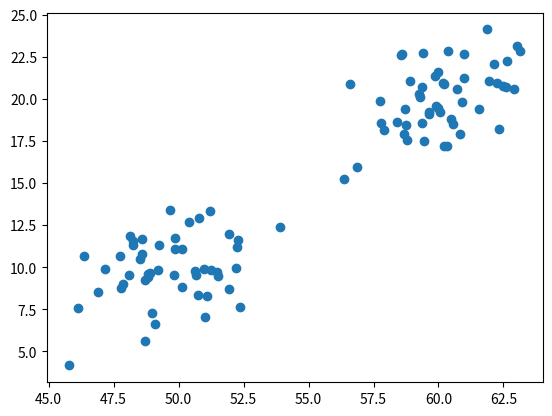

The matplotlib source for this figure:
# needed imports
from matplotlib import pyplot as plt
from scipy.cluster.hierarchy import dendrogram, linkage
import numpy as np


# some setting for this notebook to actually show the graphs inline, you probably won't need this
# %matplotlib inline
np.set_printoptions(precision=5, suppress=True)  # suppress scientific float notation


# generate two clusters: a with 100 points, b with 50:
np.random.seed(4711)  # for repeatability of this tutorial
a = np.random.multivariate_normal([50 , 10], [[3, 1], [1, 4]], size=[50,])
b = np.random.multivariate_normal([60, 20], [[3, 1], [1, 4]], size=[50,])


print(a)
print(b)
X = np.concatenate((a, b),)
print(X.shape)  # 150 samples with 2 dimensions
plt.scatter(X[:,0], X[:,1])
plt.show()


# generate the linkage matrix
Z = linkage(X, 'single')



from scipy.cluster.hierarchy import cophenet
from scipy.spatial.distance import pdist

# c, coph_dists = cophenet(Z, pdist(X))
# print(c)
#
# print (Z[1:-1])